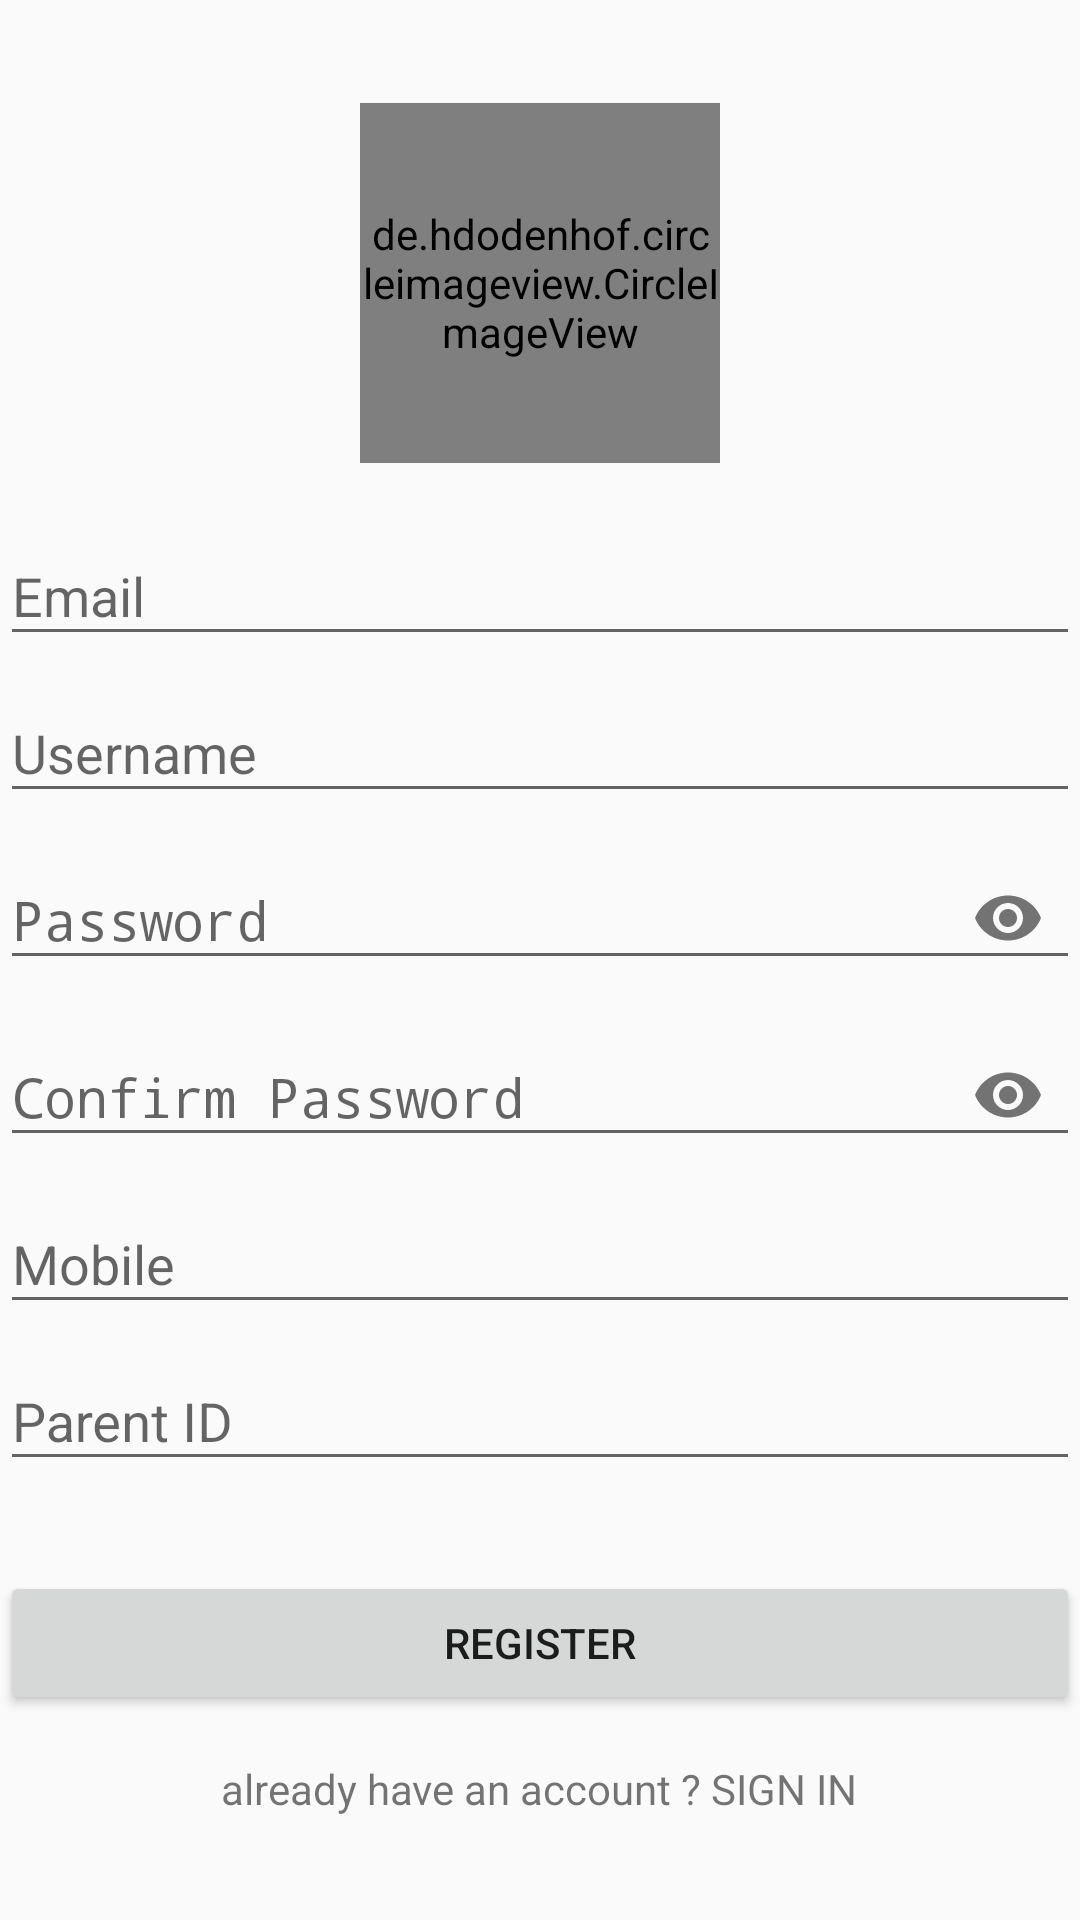

Produce the Android XML layout that renders to this screen, including the resource entries it uses.
<!-- AndroidManifest.xml: application theme AppTheme -->
<!-- res/layout/activity_sign_up.xml -->
<?xml version="1.0" encoding="utf-8"?>
<LinearLayout
    xmlns:android="http://schemas.android.com/apk/res/android"
    xmlns:app="http://schemas.android.com/apk/res-auto"
    xmlns:tools="http://schemas.android.com/tools"
    android:layout_width="match_parent"
    android:layout_height="match_parent"
    tools:context=".view.activity.SignUpActivity"
    android:orientation="vertical"
    android:gravity="center">

    <de.hdodenhof.circleimageview.CircleImageView
        android:id="@+id/profile_picture"
        android:layout_width="120dp"
        android:layout_height="120dp"
        android:layout_marginBottom="12dp"
        android:src="@drawable/ic_user"
        />

    <com.google.android.material.textfield.TextInputLayout
        android:layout_width="match_parent"
        android:layout_height="wrap_content"
        app:hintEnabled="true"
        >

        <EditText
            android:id="@+id/email_field"
            android:layout_width="match_parent"
            android:layout_height="wrap_content"
            android:hint="Email"
            android:inputType="textEmailAddress"
            />

    </com.google.android.material.textfield.TextInputLayout>

    <com.google.android.material.textfield.TextInputLayout
        android:layout_width="match_parent"
        android:layout_height="wrap_content"
        app:hintEnabled="true"
        >

        <EditText
            android:id="@+id/username_field"
            android:layout_width="match_parent"
            android:layout_height="wrap_content"
            android:hint="Username"
            android:inputType="textPersonName"
            />

    </com.google.android.material.textfield.TextInputLayout>

    <com.google.android.material.textfield.TextInputLayout
        android:layout_width="match_parent"
        android:layout_height="wrap_content"
        app:hintEnabled="true"
        app:passwordToggleEnabled="true"
        >

        <EditText
            android:id="@+id/password_field"
            android:layout_width="match_parent"
            android:layout_height="wrap_content"
            android:hint="Password"
            android:inputType="textPassword"
            />

    </com.google.android.material.textfield.TextInputLayout>

    <com.google.android.material.textfield.TextInputLayout
        android:layout_width="match_parent"
        android:layout_height="wrap_content"
        app:hintEnabled="true"
        app:passwordToggleEnabled="true"
        >

        <EditText
            android:id="@+id/confirm_password_field"
            android:layout_width="match_parent"
            android:layout_height="wrap_content"
            android:hint="Confirm Password"
            android:inputType="textPassword"
            />

    </com.google.android.material.textfield.TextInputLayout>

    <com.google.android.material.textfield.TextInputLayout
        android:layout_width="match_parent"
        android:layout_height="wrap_content"
        app:hintEnabled="true"
        >

        <EditText
            android:id="@+id/mobile_field"
            android:layout_width="match_parent"
            android:layout_height="wrap_content"
            android:hint="Mobile"
            android:inputType="phone"
            />

    </com.google.android.material.textfield.TextInputLayout>

    <com.google.android.material.textfield.TextInputLayout
        android:layout_width="match_parent"
        android:layout_height="wrap_content"
        app:hintEnabled="true"
        >

        <EditText
            android:id="@+id/ParentId_field"
            android:layout_width="match_parent"
            android:layout_height="wrap_content"
            android:hint="Parent ID"
            android:inputType="text"
            />

    </com.google.android.material.textfield.TextInputLayout>

    <Button
        android:layout_width="match_parent"
        android:layout_height="wrap_content"
        android:text="register"
        android:layout_marginTop="30dp"
        android:onClick="register"
        />

    <TextView
        android:layout_width="wrap_content"
        android:layout_height="wrap_content"
        android:text="already have an account ? SIGN IN"
        android:layout_marginTop="15dp"
        android:onClick="already"
        />

</LinearLayout>
<!-- resources referenced by this layout -->
<resources>
  <!-- drawable ic_user (drawable-v21) -->
  <vector xmlns:android="http://schemas.android.com/apk/res/android"
      android:width="200dp"
      android:height="200dp"
      android:viewportWidth="512"
      android:viewportHeight="512">
    <path
        android:fillColor="#FF000000"
        android:pathData="M437.02,330.98c-27.883,-27.882 -61.071,-48.523 -97.281,-61.018C378.521,243.251 404,198.548 404,148C404,66.393 337.607,0 256,0S108,66.393 108,148c0,50.548 25.479,95.251 64.262,121.962c-36.21,12.495 -69.398,33.136 -97.281,61.018C26.629,379.333 0,443.62 0,512h40c0,-119.103 96.897,-216 216,-216s216,96.897 216,216h40C512,443.62 485.371,379.333 437.02,330.98zM256,256c-59.551,0 -108,-48.448 -108,-108S196.449,40 256,40c59.551,0 108,48.448 108,108S315.551,256 256,256z"/>
  </vector>
  <style name="AppTheme" parent="Theme.AppCompat.Light.DarkActionBar">
          
          <item name="colorPrimary">@color/colorPrimary</item>
          <item name="colorPrimaryDark">@color/colorPrimaryDark</item>
          <item name="colorAccent">@color/colorAccent</item>
      </style>
  <!-- not gathered from this repository: default colours our renderer supplied (Android Studio template values) -->
  <color name="colorPrimary">#FF6200EE</color>
  <color name="colorPrimaryDark">#FF3700B3</color>
  <color name="colorAccent">#FF03DAC5</color>
</resources>
